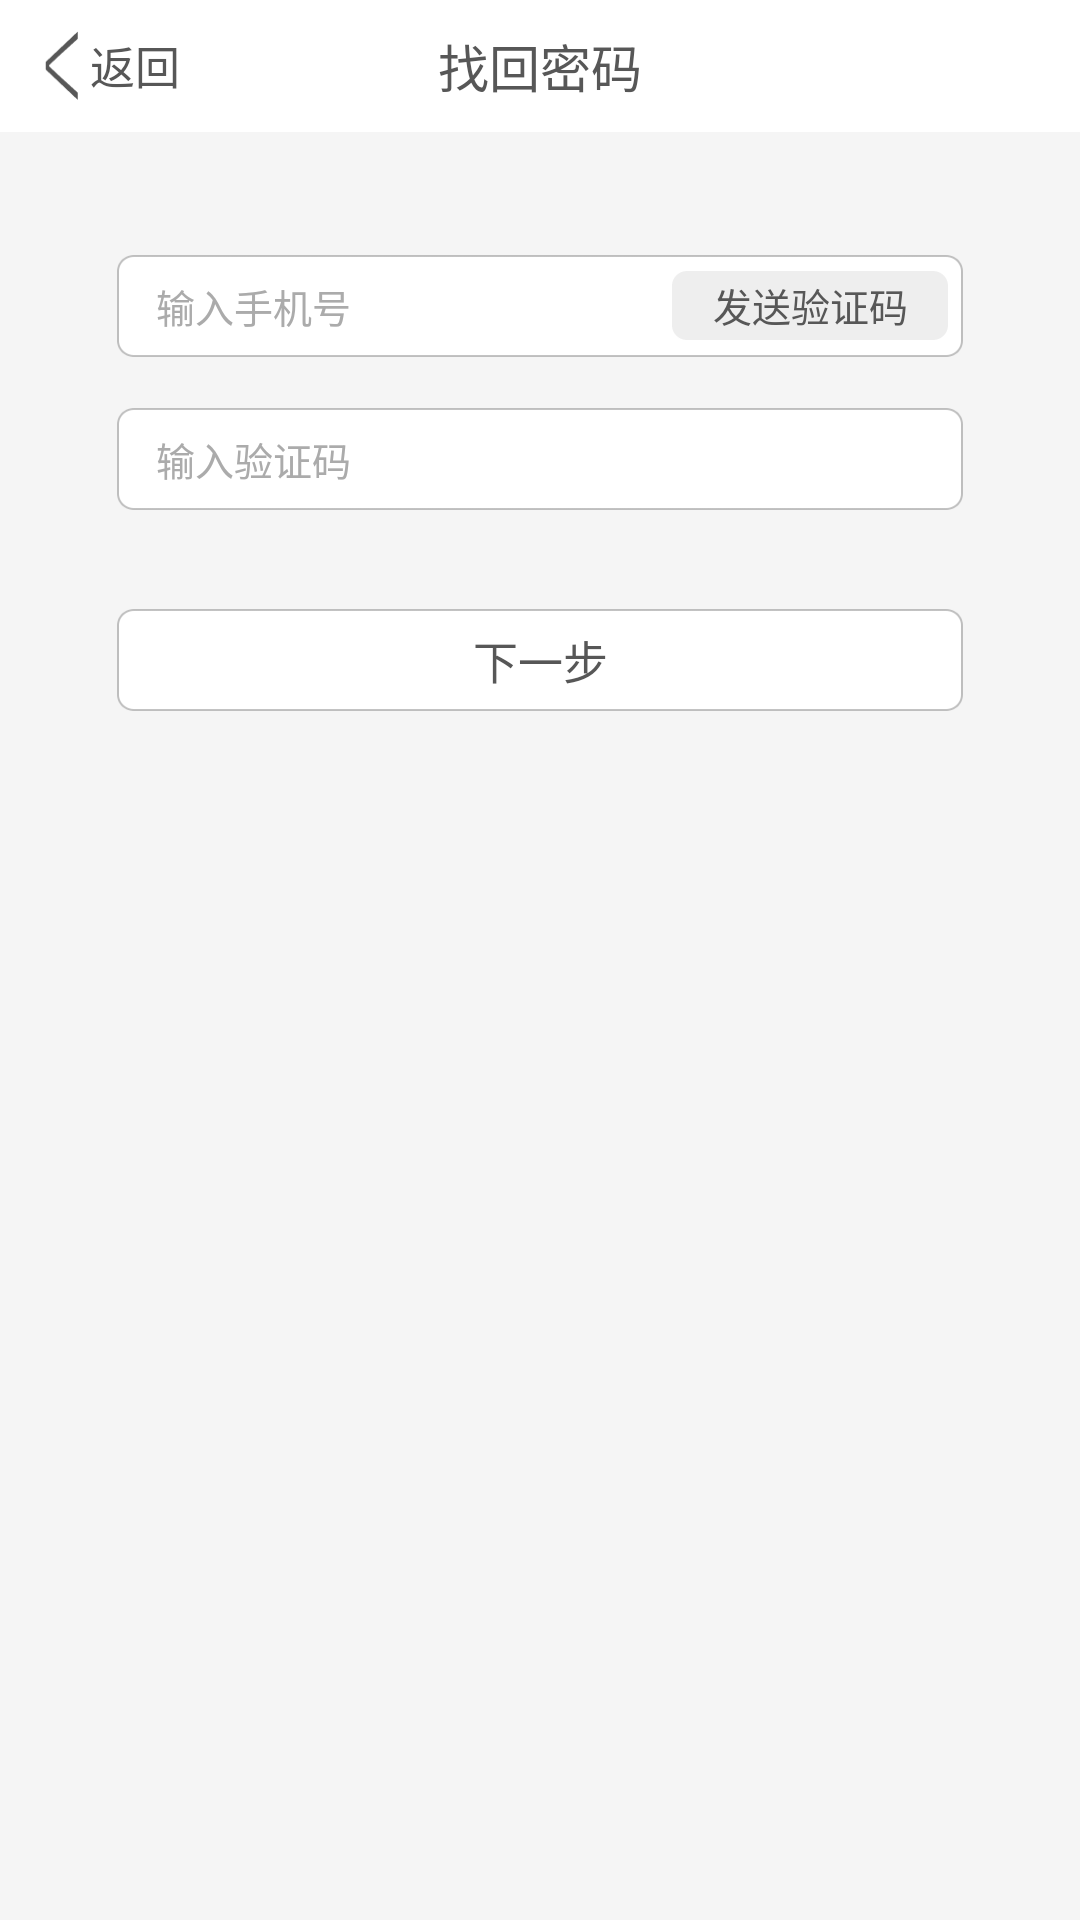

This screen was rendered from an Android layout file. Write that file and the resources it references.
<!-- AndroidManifest.xml: fallback theme Theme.MaterialComponents.DayNight.NoActionBar -->
<!-- res/layout/retrieve_password_mobile_verification_layout.xml -->
<?xml version="1.0" encoding="utf-8"?>
<LinearLayout xmlns:android="http://schemas.android.com/apk/res/android"
    android:layout_width="match_parent" android:layout_height="match_parent"
    android:orientation="vertical"
    android:background="#f5f5f5">
    <LinearLayout
        android:layout_width="fill_parent"
        android:layout_height="44dp"
        android:orientation="horizontal"
        android:background="#ffffff">
        <LinearLayout
            android:id="@+id/back"
            android:layout_width="wrap_content"
            android:layout_height="wrap_content"
            android:layout_marginLeft="15dp"
            android:layout_gravity="center_vertical">
            <ImageButton
                android:layout_width="11dp"
                android:layout_height="23dp"
                android:background="@drawable/back"/>
            <TextView
                android:layout_width="wrap_content"
                android:layout_height="wrap_content"
                android:layout_marginLeft="4dp"
                android:textColor="#575757"
                android:textSize="15dp"
                android:text="返回"
                android:layout_gravity="center_vertical"/>
        </LinearLayout>
        <ImageView
            android:layout_width="wrap_content"
            android:layout_height="wrap_content"
            android:layout_weight="1"/>
        <TextView
            android:layout_width="wrap_content"
            android:layout_height="wrap_content"
            android:textSize="17sp"
            android:textColor="#575757"
            android:layout_gravity="center"
            android:layout_marginRight="60dp"
            android:text="找回密码"/>
        <ImageView
            android:layout_width="wrap_content"
            android:layout_height="wrap_content"
            android:layout_weight="1"/>
    </LinearLayout>
    <FrameLayout
        android:layout_width="fill_parent"
        android:layout_height="wrap_content"
        android:layout_marginTop="41dp">
        <EditText
            android:id="@+id/phone_number_input"
            android:layout_width="fill_parent"
            android:layout_height="34dp"
            android:background="@drawable/rounded_rectangle"
            android:layout_marginLeft="39dp"
            android:layout_marginRight="39dp"
            android:textSize="13sp"
            android:textColorHint="#ababab"
            android:hint="输入手机号"
            android:paddingLeft="13dp"
            android:paddingRight="102dp"
            />
        <TextView
            android:id="@+id/send_verification_code"
            android:layout_width="92dp"
            android:layout_height="23dp"
            android:textSize="13sp"
            android:textColor="#575757"
            android:text="发送验证码"
            android:layout_gravity="center|right"
            android:gravity="center"
            android:layout_marginRight="44dp"
            android:background="@drawable/rounded_rectangle2"
            />
    </FrameLayout>
    <EditText
        android:id="@+id/verification_code_input"
        android:layout_width="fill_parent"
        android:layout_height="34dp"
        android:background="@drawable/rounded_rectangle"
        android:layout_marginLeft="39dp"
        android:layout_marginRight="39dp"
        android:layout_marginTop="17dp"
        android:textSize="13sp"
        android:textColorHint="#ababab"
        android:hint="输入验证码"
        android:paddingLeft="13dp"
        android:paddingRight="102dp"
        />
    <Button
        android:id="@+id/next"
        android:layout_width="match_parent"
        android:layout_height="34dp"
        android:layout_marginTop="33dp"
        android:layout_marginLeft="39dp"
        android:layout_marginRight="39dp"
        android:background="@drawable/rounded_rectangle"
        android:textSize="15sp"
        android:text="下一步"
        android:textColor="#575757"
        />
</LinearLayout>
<!-- resources referenced by this layout -->
<resources>
  <!-- drawable back: png bitmap (drawable-hdpi, 521 bytes) -->
  <!-- drawable rounded_rectangle (drawable) -->
  <?xml version="1.0" encoding="utf-8"?>
  <shape xmlns:android="http://schemas.android.com/apk/res/android">
      <solid
          android:color="#ffffff"/>
      <stroke
          android:width="1dp"
          android:color="#bebebe"/>
      <corners
          android:radius="5dp"/>
  </shape>
  <!-- drawable rounded_rectangle2: png bitmap (drawable-hdpi, 1144 bytes) -->
</resources>
